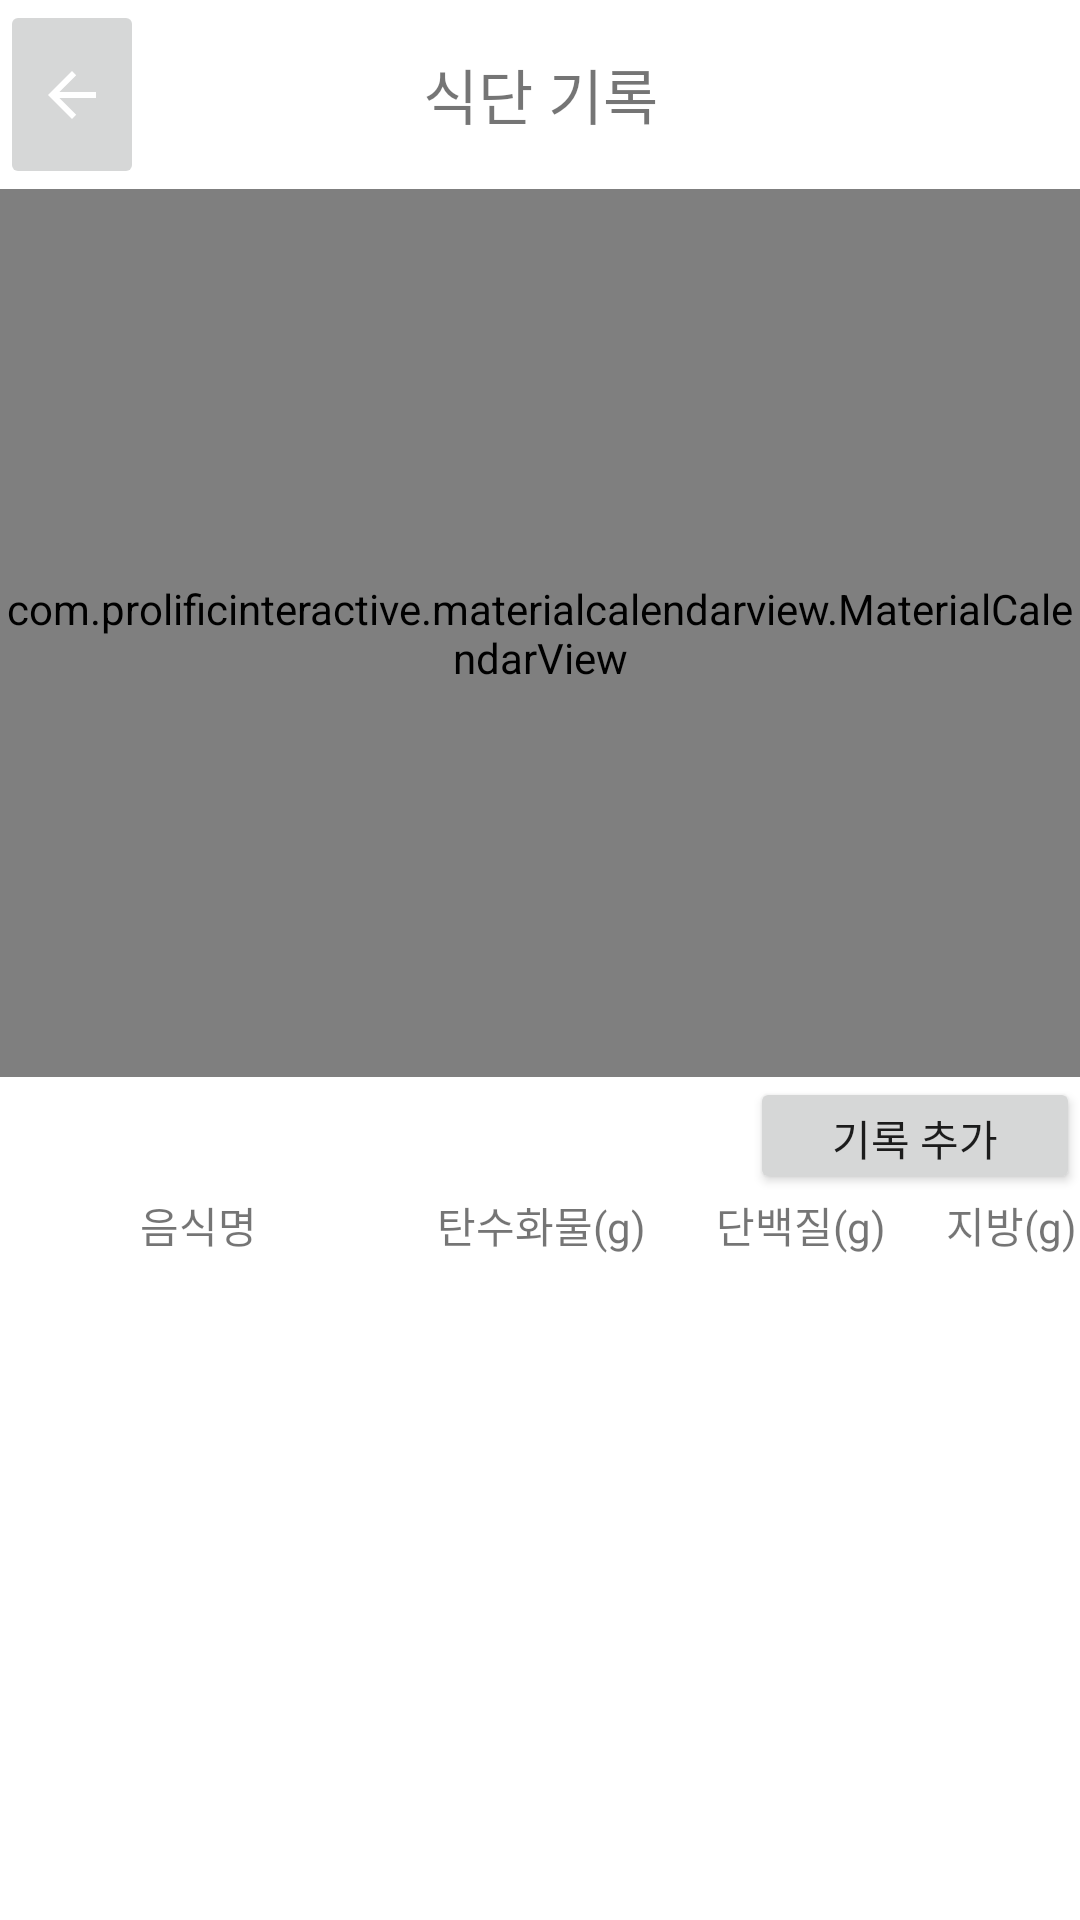

This screen was rendered from an Android layout file. Write that file and the resources it references.
<!-- AndroidManifest.xml: application theme Theme.Musclemass -->
<!-- res/layout/dietrecord.xml -->
<?xml version="1.0" encoding="utf-8"?>
<LinearLayout xmlns:android="http://schemas.android.com/apk/res/android"
    xmlns:app="http://schemas.android.com/apk/res-auto"
    android:orientation="vertical"
    android:layout_width="match_parent"
    android:layout_height="match_parent">


        <LinearLayout
            android:layout_width="match_parent"
            android:layout_height="63dp"
            android:orientation="vertical">

            <androidx.constraintlayout.widget.ConstraintLayout
                android:layout_width="match_parent"
                android:layout_height="match_parent">

                <ImageButton
                    android:id="@+id/prior_dietrecord"
                    android:layout_width="wrap_content"
                    android:layout_height="match_parent"
                    app:layout_constraintBottom_toBottomOf="parent"
                    app:layout_constraintEnd_toEndOf="parent"
                    app:layout_constraintHorizontal_bias="0.0"
                    app:layout_constraintStart_toStartOf="@+id/textView20"
                    app:layout_constraintTop_toTopOf="@+id/textView19"
                    app:srcCompat="@drawable/abc_vector_test" />

                <TextView
                    android:id="@+id/textView20"
                    android:layout_width="match_parent"
                    android:layout_height="match_parent"
                    android:gravity="center"
                    android:text="식단 기록"
                    android:textSize="20dp"
                    app:layout_constraintBottom_toBottomOf="parent"
                    app:layout_constraintEnd_toEndOf="parent"
                    app:layout_constraintHorizontal_bias="0.0"
                    app:layout_constraintStart_toStartOf="parent"
                    app:layout_constraintTop_toTopOf="parent"
                    app:layout_constraintVertical_bias="0.0" />
            </androidx.constraintlayout.widget.ConstraintLayout>
    </LinearLayout>

        <LinearLayout
            android:layout_width="match_parent"
            android:layout_height="296dp"
            android:orientation="vertical">

            <com.prolificinteractive.materialcalendarview.MaterialCalendarView
                android:id="@+id/dietcalendarView"
                android:layout_width="match_parent"
                android:layout_height="match_parent"
                app:mcv_selectionColor="#00F"
                app:mcv_showOtherDates="all" />

        </LinearLayout>


            <LinearLayout
                android:layout_width="match_parent"
                android:layout_height="39dp"
                android:orientation="horizontal">

                <TextView
                    android:id="@+id/date_text_diet"
                    android:layout_width="wrap_content"
                    android:layout_height="wrap_content"
                    android:layout_weight="1"
                    android:gravity="center"
                    android:textStyle="bold"
                    android:text="" />

                <Button
                    android:id="@+id/add_dietrecord"
                    android:layout_width="110dp"
                    android:layout_height="wrap_content"
                    android:layout_gravity="right"
                    android:gravity="center"
                    android:text="기록 추가" />
            </LinearLayout>

    <LinearLayout
        android:layout_width="match_parent"
        android:layout_height="match_parent"
        android:orientation="vertical">


        <TextView
            android:id="@+id/textView4"
            android:layout_width="match_parent"
            android:layout_height="wrap_content"
            android:text="              음식명                  탄수화물(g)       단백질(g)      지방(g)" />

        <androidx.recyclerview.widget.RecyclerView
            android:id="@+id/diet_recyclerview1"
            android:layout_width="match_parent"
            android:layout_height="match_parent" />
    </LinearLayout>


</LinearLayout>
<!-- resources referenced by this layout -->
<resources>
  <style name="Theme.Musclemass" parent="Theme.MaterialComponents.DayNight.DarkActionBar">
          
          <item name="colorPrimary">@color/purple_500</item>
          <item name="colorPrimaryVariant">@color/purple_700</item>
          <item name="colorOnPrimary">@color/white</item>
          
          <item name="colorSecondary">@color/teal_200</item>
          <item name="colorSecondaryVariant">@color/teal_700</item>
          <item name="colorOnSecondary">@color/black</item>
          
          <item name="android:statusBarColor" tools:targetApi="l">?attr/colorPrimaryVariant</item>
          
      </style>
  <!-- not gathered from this repository: default colours our renderer supplied (Android Studio template values) -->
  <color name="purple_500">#FF6200EE</color>
  <color name="purple_700">#FF3700B3</color>
  <color name="teal_200">#FF03DAC5</color>
  <color name="teal_700">#FF018786</color>
  <color name="black">#FF000000</color>
  <color name="white">#FFFFFFFF</color>
</resources>
